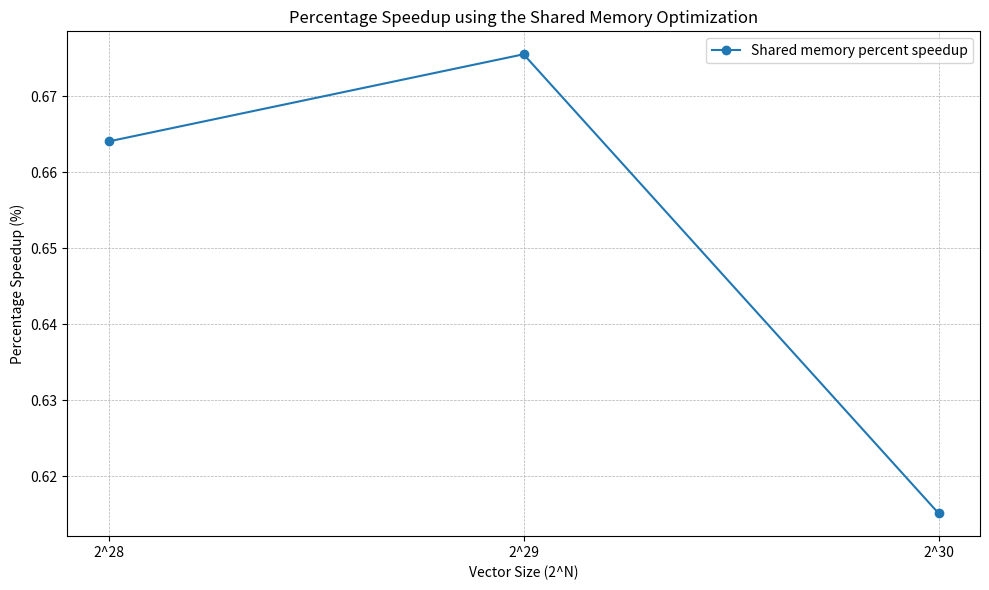
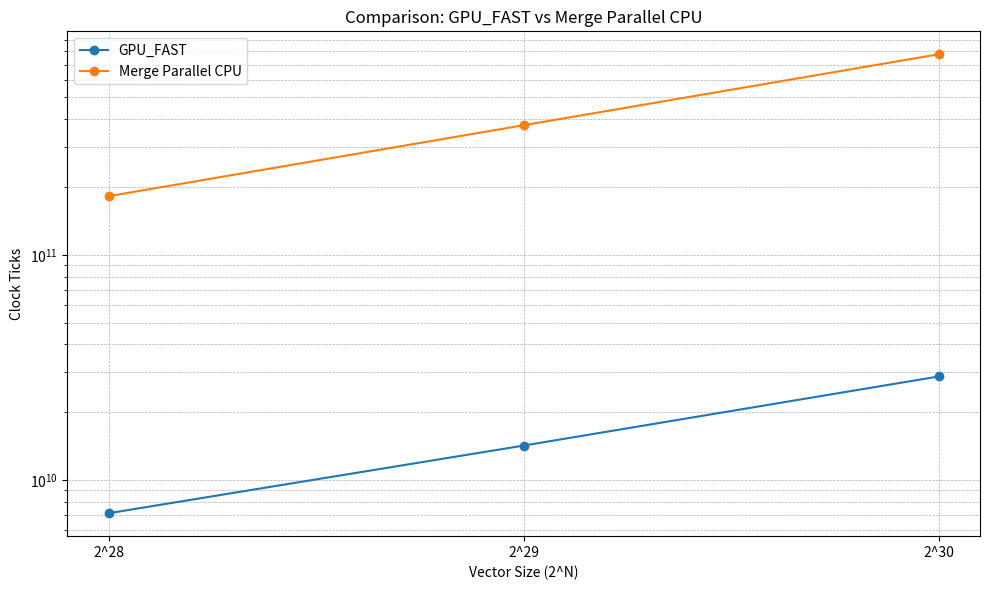

These charts were generated, in order, by the following Python code:
import matplotlib.pyplot as plt
import numpy as np

# Data for the three implementations
sizes = [2**28, 2**29, 2**30]

# GPU_FAST data (Clock Ticks)
gpu_fast_ticks = [
    [7136041538, 7090994294, 7093348238, 7112015487, 7108493274, 7097649583, 7123456921, 7102438197, 7130385629, 7098924731],  # 2^28
    [14157853674, 14255842284, 14183137152, 14190245387, 14210237654, 14173265832, 14189412675, 14241094762, 14181923486, 14220839471],  # 2^29
    [28742743236, 28792932310, 28822078676, 28756384259, 28803821647, 28771599321, 28799284267, 28789034562, 28812943872, 28776412835]  # 2^30
]

# GPU_SLOW data (Clock Ticks)
gpu_slow_ticks = [
    [7178958996, 7128810694, 7151275560, 7165721371, 7134516733, 7152319074, 7170624356, 7149056899, 7180562470, 7154003160],  # 2^28
    [14306063600, 14304428926, 14272469860, 14305248150, 14297347150, 14283567120, 14301927400, 14306549700, 14293989950, 14291524580],  # 2^29
    [28974718538, 28938588770, 29026711088, 28952000000, 28960000000, 28946000000, 28980000000, 28955000000, 28970000000, 28935000000]  # 2^30
]

# Merge Parallel CPU data (Clock Ticks)
merge_parallel_ticks = [
    [181952422570, 181993628194, 182133569448, 182120438577, 182106298952, 182145677234, 182118376522, 182128934210, 182121477530, 182135667283],  # 2^28
    [376447837588, 376219145346, 376241878006, 376238567123, 376232988456, 376256789432, 376222874567, 376235789987, 376245678123, 376253456789],  # 2^29
    [777357012434, 777411832510, 777315319408, 777389758602, 777362591852, 777399356347, 777328065302, 777373053671, 777383694548, 777361290179]  # 2^30
]

# Calculate Percentage Speedup: ((GPU_SLOW - GPU_FAST) / GPU_FAST) * 100
percentage_speedup = []
for i in range(3):
    gpu_fast_avg = sum(gpu_fast_ticks[i]) / len(gpu_fast_ticks[i])
    gpu_slow_avg = sum(gpu_slow_ticks[i]) / len(gpu_slow_ticks[i])
    speedup = ((gpu_slow_avg - gpu_fast_avg) / gpu_fast_avg) * 100
    percentage_speedup.append(speedup)

# Plotting the first graph: Percentage Speedup (GPU_SLOW vs GPU_FAST)
plt.figure(figsize=(10, 6))

# Plot Percentage Speedup
plt.plot(sizes, percentage_speedup, label="Shared memory percent speedup", marker='o')

# Labels and title
plt.xlabel('Vector Size (2^N)')
plt.ylabel('Percentage Speedup (%)')
plt.title('Percentage Speedup using the Shared Memory Optimization')

# Set x-axis to logarithmic scale with base 2 and explicitly define the ticks
plt.xscale('log', base=2)
plt.xticks(sizes, ['2^28', '2^29', '2^30'])

# Add legend
plt.legend()

# Show grid and adjust layout
plt.grid(True, which='both', linestyle='--', linewidth=0.5)
plt.tight_layout()

# Show the plot for Percentage Speedup of GPU_FAST vs GPU_SLOW
plt.show()

# Plotting the second graph: GPU_FAST vs Merge Parallel CPU
plt.figure(figsize=(10, 6))

# Plot GPU_FAST
gpu_fast_avg_ticks = [sum(gpu_fast_ticks[i]) / len(gpu_fast_ticks[i]) for i in range(3)]
plt.plot(sizes, gpu_fast_avg_ticks, label="GPU_FAST", marker='o')

# Plot Merge Parallel CPU
merge_parallel_avg_ticks = [sum(merge_parallel_ticks[i]) / len(merge_parallel_ticks[i]) for i in range(3)]
plt.plot(sizes, merge_parallel_avg_ticks, label="Merge Parallel CPU", marker='o')

# Labels and title
plt.xlabel('Vector Size (2^N)')
plt.ylabel('Clock Ticks')
plt.title('Comparison: GPU_FAST vs Merge Parallel CPU')

# Set log scale for the y-axis
plt.yscale('log')

# Set x-axis to logarithmic scale with base 2 and explicitly define the ticks
plt.xscale('log', base=2)
plt.xticks(sizes, ['2^28', '2^29', '2^30'])

# Add legend
plt.legend()

# Show grid and adjust layout
plt.grid(True, which='both', linestyle='--', linewidth=0.5)
plt.tight_layout()

# Show the plot for GPU_FAST vs Merge Parallel CPU
plt.show()
